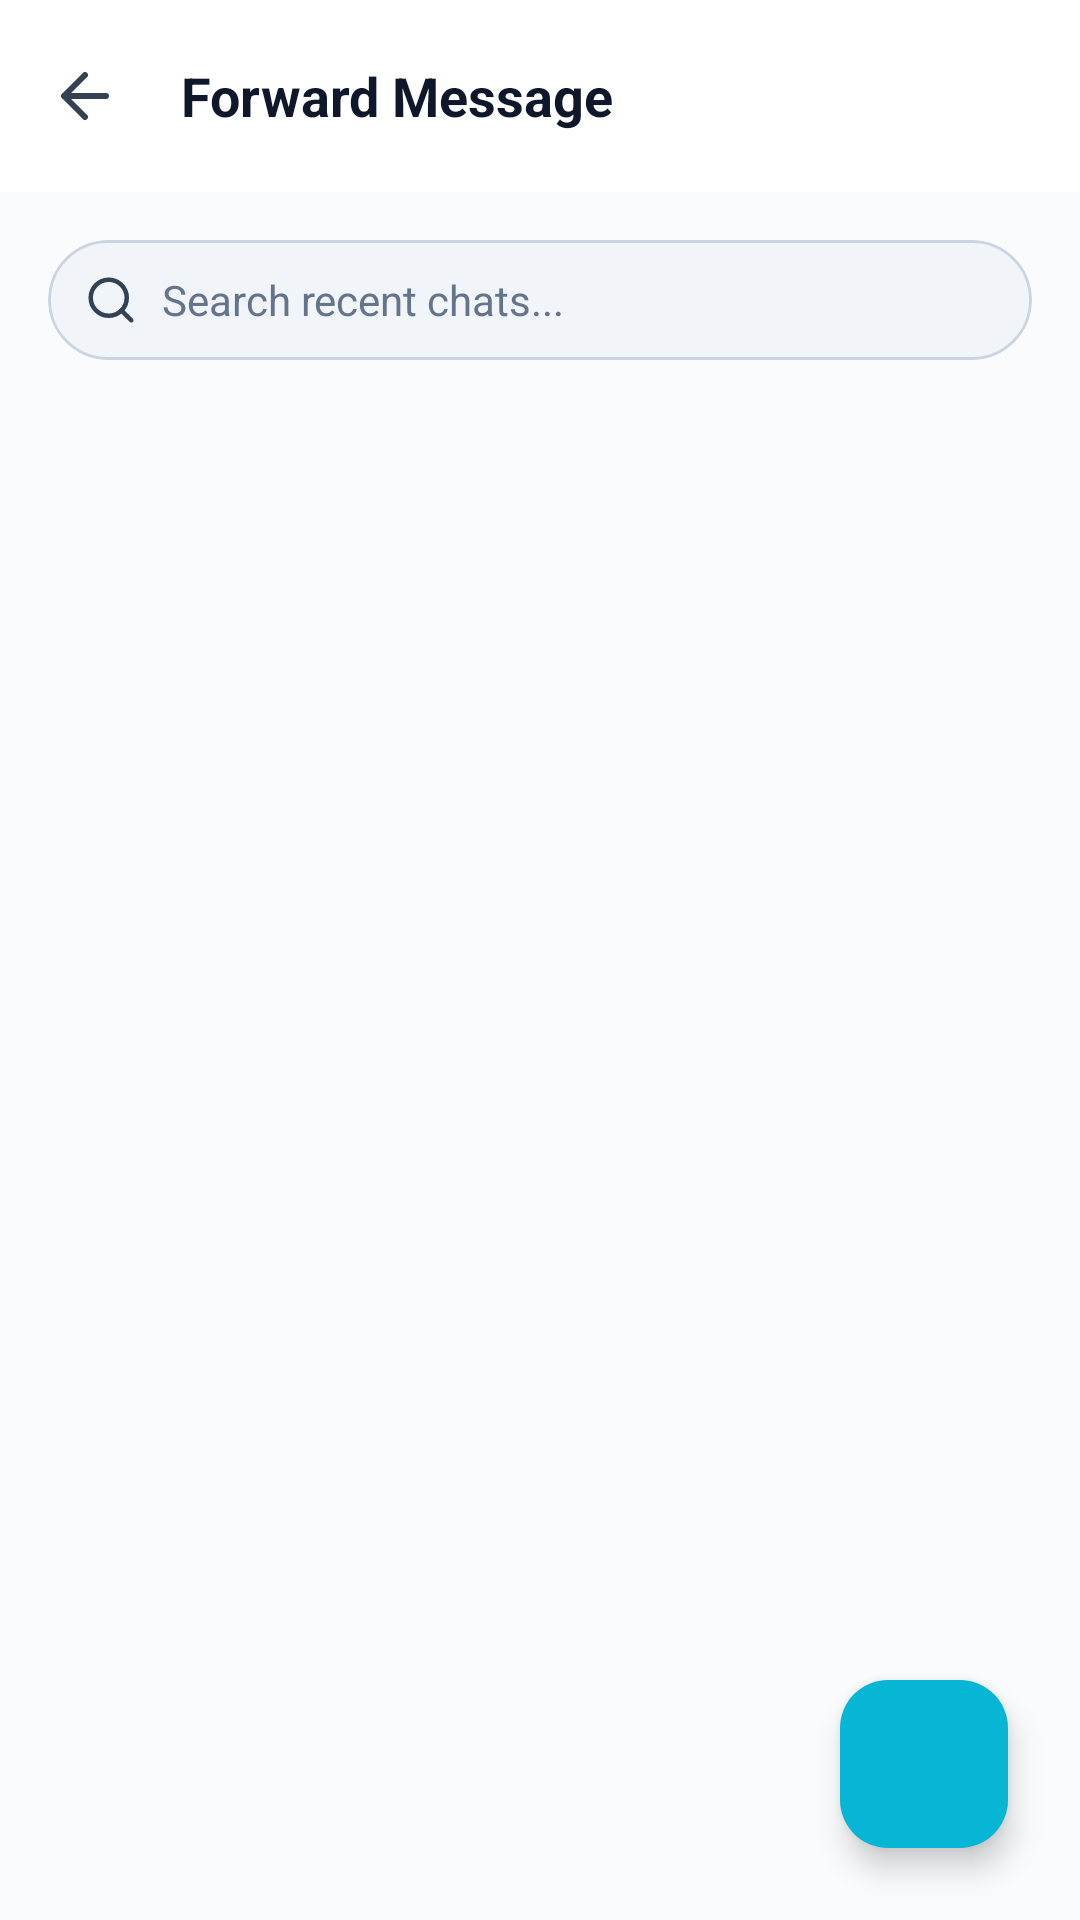

Write the Android layout XML for this screen, with the resource values it uses.
<!-- AndroidManifest.xml: application theme AppTheme -->
<!-- res/layout/activity_forward.xml -->
<?xml version="1.0" encoding="utf-8"?>
<androidx.constraintlayout.widget.ConstraintLayout xmlns:android="http://schemas.android.com/apk/res/android"
    xmlns:app="http://schemas.android.com/apk/res-auto"
    xmlns:tools="http://schemas.android.com/tools"
    android:layout_width="match_parent"
    android:layout_height="match_parent"
    android:background="@color/messenger_bg"
    android:fitsSystemWindows="true">

    
    <com.google.android.material.appbar.AppBarLayout
        android:id="@+id/appBarLayout"
        android:layout_width="match_parent"
        android:layout_height="wrap_content"
        android:background="@color/messenger_bottom_sheet_bg"
        app:layout_constraintTop_toTopOf="parent">

        <com.google.android.material.appbar.MaterialToolbar
            android:id="@+id/toolbar"
            android:layout_width="match_parent"
            android:layout_height="?attr/actionBarSize">

            <RelativeLayout
                android:layout_width="match_parent"
                android:layout_height="match_parent"
                android:gravity="center_vertical">

                <ImageButton
                    android:id="@+id/btnBack"
                    android:layout_width="48dp"
                    android:layout_height="48dp"
                    android:layout_alignParentStart="true"
                    android:layout_centerVertical="true"
                    android:layout_marginStart="-12dp"
                    android:background="?attr/selectableItemBackgroundBorderless"
                    android:src="@drawable/ic_arrow_back"
                    android:contentDescription="Back"
                    app:tint="@color/messenger_icons" />

                <TextView
                    android:id="@+id/tvHeaderTitle"
                    android:layout_width="wrap_content"
                    android:layout_height="wrap_content"
                    android:text="Forward Message"
                    android:textColor="@color/messenger_text_primary"
                    android:textSize="18sp"
                    android:textStyle="bold"
                    android:layout_toEndOf="@id/btnBack"
                    android:layout_centerVertical="true"
                    android:layout_marginStart="8dp" />

            </RelativeLayout>
        </com.google.android.material.appbar.MaterialToolbar>
    </com.google.android.material.appbar.AppBarLayout>

    
    <com.google.android.material.card.MaterialCardView
        android:id="@+id/cardSearchBar"
        android:layout_width="0dp"
        android:layout_height="wrap_content"
        android:layout_margin="16dp"
        app:cardCornerRadius="20dp"
        app:cardElevation="0dp"
        app:strokeWidth="1dp"
        app:strokeColor="@color/messenger_card_border"
        app:cardBackgroundColor="@color/messenger_search_bar"
        app:layout_constraintTop_toBottomOf="@id/appBarLayout"
        app:layout_constraintStart_toStartOf="parent"
        app:layout_constraintEnd_toEndOf="parent">

        <LinearLayout
            android:layout_width="match_parent"
            android:layout_height="40dp"
            android:orientation="horizontal"
            android:gravity="center_vertical"
            android:paddingHorizontal="12dp">

            <ImageView
                android:layout_width="18dp"
                android:layout_height="18dp"
                android:src="@drawable/ic_search"
                app:tint="@color/messenger_icons"
                android:contentDescription="Search Icon" />

            <EditText
                android:id="@+id/etSearchChats"
                android:layout_width="0dp"
                android:layout_height="match_parent"
                android:layout_weight="1"
                android:layout_marginStart="8dp"
                android:background="@null"
                android:hint="Search recent chats..."
                android:textColorHint="@color/messenger_text_secondary"
                android:textColor="@color/messenger_text_primary"
                android:textSize="14sp"
                android:inputType="text"
                android:maxLines="1" />
        </LinearLayout>
    </com.google.android.material.card.MaterialCardView>

    
    <androidx.recyclerview.widget.RecyclerView
        android:id="@+id/rvForwardChats"
        android:layout_width="0dp"
        android:layout_height="0dp"
        android:clipToPadding="false"
        android:paddingBottom="80dp"
        app:layout_constraintTop_toBottomOf="@id/cardSearchBar"
        app:layout_constraintBottom_toBottomOf="parent"
        app:layout_constraintStart_toStartOf="parent"
        app:layout_constraintEnd_toEndOf="parent" />

    
    <com.google.android.material.floatingactionbutton.FloatingActionButton
        android:id="@+id/fabForward"
        android:layout_width="wrap_content"
        android:layout_height="wrap_content"
        android:layout_margin="24dp"
        android:src="@drawable/ic_send"
        app:tint="@color/white"
        android:backgroundTint="@color/messenger_accent"
        app:layout_constraintBottom_toBottomOf="parent"
        app:layout_constraintEnd_toEndOf="parent"
        android:contentDescription="Forward Message" />

</androidx.constraintlayout.widget.ConstraintLayout>
<!-- resources referenced by this layout -->
<resources>
  <color name="messenger_accent">#06B6D4</color>
  <color name="messenger_bg">#FAFBFC</color>
  <color name="messenger_bottom_sheet_bg">#FFFFFF</color>
  <color name="messenger_card_border">#CBD5E1</color>
  <color name="messenger_icons">#334155</color>
  <color name="messenger_search_bar">#F1F5F9</color>
  <color name="messenger_text_primary">#0F172A</color>
  <color name="messenger_text_secondary">#64748B</color>
  <color name="white">#FFFFFF</color>
  <color name="primaryColor">#2AABEE</color>
  <color name="primaryLightColor">#D1E1FF</color>
  <color name="primaryDarkColor">#229ED9</color>
  <color name="accentColor">#2AABEE</color>
  <color name="backgroundColor">#FFFFFF</color>
  <color name="surfaceColor">#FFFFFF</color>
  <color name="textPrimary">#111111</color>
  <color name="textSecondary">#6B7280</color>
  <style name="Widget.App.Card" parent="Widget.Material3.CardView.Elevated">
          <item name="cardCornerRadius">12dp</item>
          <item name="cardElevation">2dp</item>
          <item name="cardBackgroundColor">@color/surfaceColor</item>
      </style>
  <style name="ShapeAppearance.App.SmallComponent" parent="ShapeAppearance.Material3.SmallComponent">
          <item name="cornerSize">10dp</item>
      </style>
  <style name="ShapeAppearance.App.MediumComponent" parent="ShapeAppearance.Material3.MediumComponent">
          <item name="cornerSize">12dp</item>
      </style>
  <style name="Widget.App.AutoCompleteTextView" parent="Widget.Material3.AutoCompleteTextView.OutlinedBox">
          <item name="android:popupBackground">@color/dropdown_popup_bg</item>
      </style>
  <!-- drawable bg_cursor (drawable) -->
  <?xml version="1.0" encoding="utf-8"?>
  <shape xmlns:android="http://schemas.android.com/apk/res/android"
      android:shape="rectangle">
      <size android:width="2dp" />
      <solid android:color="@color/cursor_color" />
  </shape>
  <color name="cursor_color">@color/primaryColor</color>
  <color name="btn_primary_bg">#2563EB</color>
  <color name="btn_primary_text">#FFFFFF</color>
  <color name="btn_ripple_color">#262563EB</color>
  <color name="picker_text_primary">#000000</color>
  <style name="TextAppearance.App.TimePicker.Title.Light" parent="TextAppearance.Material3.TitleMedium">
          <item name="android:fontFamily">sans-serif-medium</item>
          <item name="android:textColor">@color/picker_text_primary</item>
      </style>
  <color name="picker_primary_blue">#15B5FF</color>
  <color name="picker_light_blue">#EAF4FF</color>
  <style name="TextAppearance.App.TimePicker.Headline.Light" parent="TextAppearance.Material3.HeadlineLarge">
          <item name="android:fontFamily">sans-serif-medium</item>
          <item name="android:textStyle">bold</item>
      </style>
  <style name="Widget.App.MaterialCalendar.HeaderLayout" parent="Widget.Material3.MaterialCalendar.HeaderLayout">
          <item name="android:background">@drawable/bg_picker_header_gradient</item>
      </style>
  <style name="Widget.App.MaterialCalendar.HeaderTitle" parent="Widget.Material3.MaterialCalendar.HeaderTitle">
          <item name="android:fontFamily">sans-serif-medium</item>
          <item name="android:textColor">@color/white</item>
      </style>
  <style name="TextAppearance.App.DatePicker.Weekday.Light" parent="TextAppearance.Material3.BodySmall">
          <item name="android:fontFamily">sans-serif-medium</item>
          <item name="android:textColor">@color/textSecondary</item>
      </style>
  <style name="TextAppearance.App.DatePicker.Day.Light" parent="TextAppearance.Material3.BodyMedium">
          <item name="android:fontFamily">sans-serif</item>
      </style>
  <color name="error_dark">#FF3B30</color>
  <color name="dropdown_popup_bg">#FFFFFF</color>
  <color name="blue_badge_icon">#2563EB</color>
</resources>
